Labelled photos from "data", an image-classification folder in kubilaycaglayan/image-classifier. The possible labels are: bottle, pencil, wristwatch.

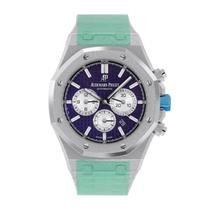
Label: wristwatch

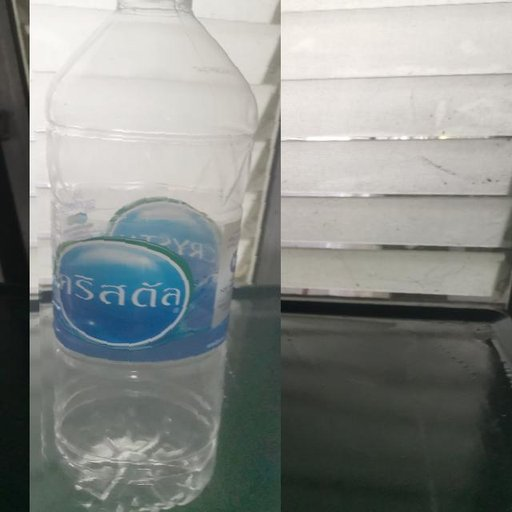
Label: bottle

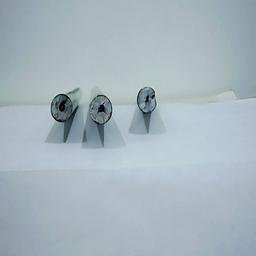
Label: pencil

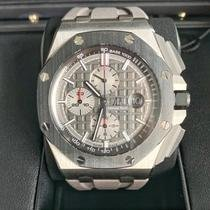
Label: wristwatch

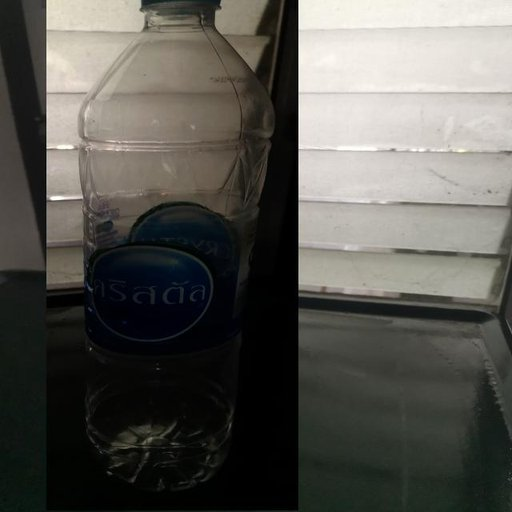
Label: bottle

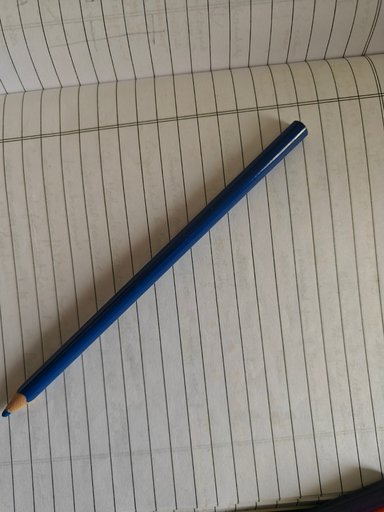
Label: pencil
